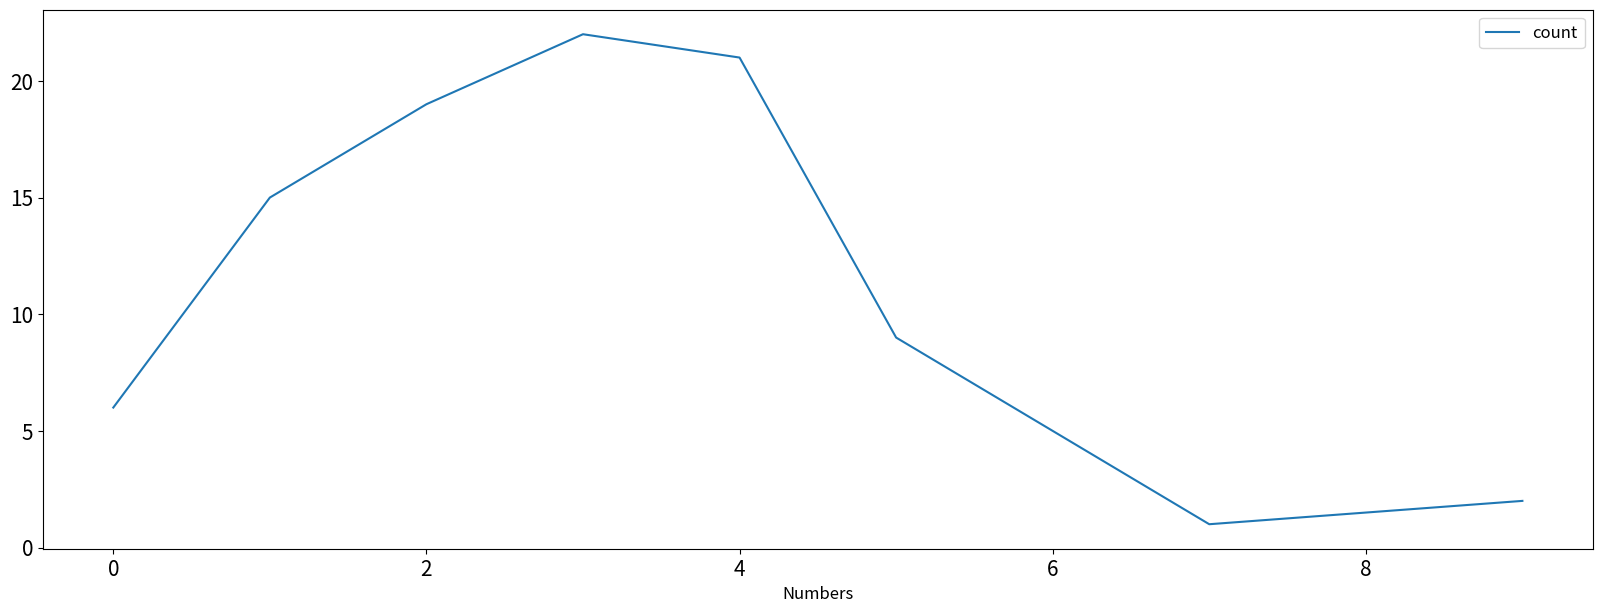
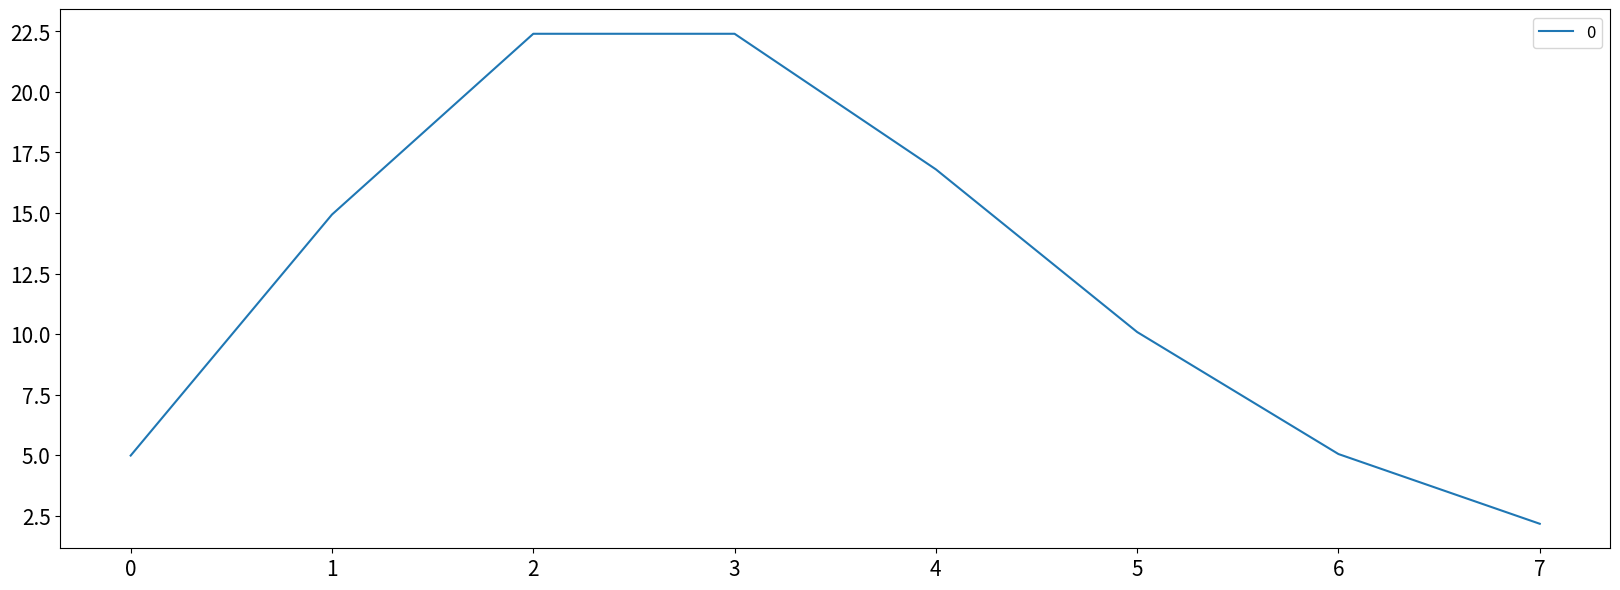

Write the Python code that produced these figures, in order.

# coding: utf-8

# # POISON DISTRIBUTION

# In[3]:


import pandas as pd
import numpy as np
import matplotlib.pyplot as plt
import math


# In[4]:


plt.rcParams['font.family'] = 'Sans-serif' #全体のフォントを設定
plt.rcParams["figure.figsize"] = [20, 7]
plt.rcParams['font.size'] = 12 #フォントサイズを設定 default : 12
plt.rcParams['xtick.labelsize'] = 15 # 横軸のフォントサイズ
plt.rcParams['ytick.labelsize'] = 15


# ## 1. Tổng quan
# 
# ### 1.1 Difination
# A Poisson distribution is a tool that helps to predict the probability of certain events from happening when you know how often the event has occurred. The Poisson distribution gives us the probability of a given number of events happening in a fixed interval of time.
# 
# 
# ### 1.2 How to use poisson distribution in real life
# The limiting case of binomial when n is very large and p is small but np is a positive number which is called lambda.
# 
# This result application is used to model various real life events by Poisson Distribution.
# 
# The classical example of the Poisson distribution is the number of Prussian soldiers accidentally killed by horse-kick, due to being the first example of the Poisson distribution's application to a real-world large data set. Ten army corps were observed over 20 years, for a total of 200 observations, and 122 soldiers were killed by horse-kick over that time period. The question is how many deaths would be expected over a period of a year, which turns out to be excellently modeled by the Poisson distribution.
# 
# Được sử dụng khi số lượng N quá lớn, trong khi xác xuất xảy ra 1 sự kiện lại quá nhỏ
# 
# 
# ### 1.3 Ứng dụng của Poisson trong Predict
# 
# Thường được sử dụng trong dự đoán số lượng customer hoặc doanh thu của 1 ngày hay một mùa nhất định trong năm.
# 
# Dựa vào kết quả dự báo, có thể giúp khách sạn hay nhà hàng chuẩn bị sẵn sàng, mở rộng hay tăng số lượng nhân viên tạm thời vào đúng thời điểm cần thiết
# 
# 
# ### 1.4 Calculating
# \begin{align}
# P(x; μ) = \frac{e^{-μ} * μx }{x!}
# \end{align}
# 
# Trong đó : 
# * μ or λ is event rate, sometimes called the rate parameter
# * The number of event
# 
# ### 1.5 Diffirence between Poisson and Binominal Distribution
# 
# * If your question has an average probability of an event happening per unit (i.e. per unit of time, cycle, event) and you want to find probability of a certain number of events happening in a period of time (or number of events), then use the Poisson Distribution.
# 
# * If you are given an exact probability and you want to find the probability of the event happening a certain number out times out of x (i.e. 10 times out of 100, or 99 times out of 1000), use the Binomial Distribution formula.
# 
# * The binomial distribution counts discrete occurrences among discrete trials.
# 
# * The poisson distribution counts discrete occurrences among a continuous domain.
# 
# 
# 
# 
# * Nếu câu hỏi có liên quan tới xác xuất trung bình của một sự kiện xảy ra trong một đơn vị như ( ex: Thời gian, vòng lặp, sự kiện) và muốn tìm xác xuất chắc chắn số số lần xảy ra của sự kiện trong khoảng thời gian thì sử dụng Poisson.
# 
# * Nếu câu hỏi liên quan chính xác đến số lần xảy ra của 1 sự kiện trong 1 khoảng thời gian, sử dụng Binomial Distribution
# 
# * Binomial sử dụng để đếm các phép thử có giá trị rời rạc.
# 
# * Poisson sử dụng đểm các phép thử có giá trị liên tục

# # 2. Công thức

# In[18]:


def factorial(x):
    if x == 0:
        return 1
    
    fac = 1
    for i in range(x):
        fac *= (i + 1)
    return fac

# pmf : Probability mass function (Hàm khối xác xuất)
def pmf(x, myu):
    return (np.power(np.e, -myu) * np.power(myu, x))/factorial(x)


# # 3. Example

# ## 3.1 Ex1
# 
# Question: The average number of major storms in your city is 2 per year. What is the probability that exactly 3 storms will hit your city next year?
# 
# VI : Số lượng trung bình bão đổ bộ trung bình là 2 lần mỗi năm. Hỏi xác xuất là bao nhiêu khi khi có 3 trận bão đổ bộ vào trong 1 năm

# In[19]:


myu = 2 # Average number of storms per year, historycally
x = 3   # The number of storms we think might hit next year
print(str(np.round(pmf(x, myu)*100, 2)) + '%')


# ## 3.2 Ex2
# 
# Question : Cho tập data lưu lại số lần nước tràn bờ sông trong 100 năm.
# * Tính xác xuất :
# P (X = 0) : Không có lần nào nước tràn bờ đê
# P (X = 1) : 1 lần
# ...
# P (X = 100) : Nước tràn bờ đê 100 lần

# In[28]:


river_observations = pd.DataFrame(np.random.poisson(lam = 3, size = 100), columns = ['Numbers'])
river_observations['count'] = [1] * len(river_observations)


# In[29]:


river_observations.head()


# ### 3.2.1 Xác xuất được tính dựa vào Data

# In[37]:


# Xác xuất xảy ra được tính dựa theo data
river_observations.groupby('Numbers').count()/len(river_observations) * 100


# In[38]:


pd.DataFrame(river_observations.groupby('Numbers').count()/len(river_observations) * 100).plot()


# ### 3.2.2 Xác xuất tính dựa vào công thức

# In[55]:


mean_river = 3


# In[56]:


river_observations1 = []
for i in range(8):
    river_observations1.append(pmf(i, mean_river) * 100)


# In[57]:


pd.DataFrame(river_observations1).plot()

